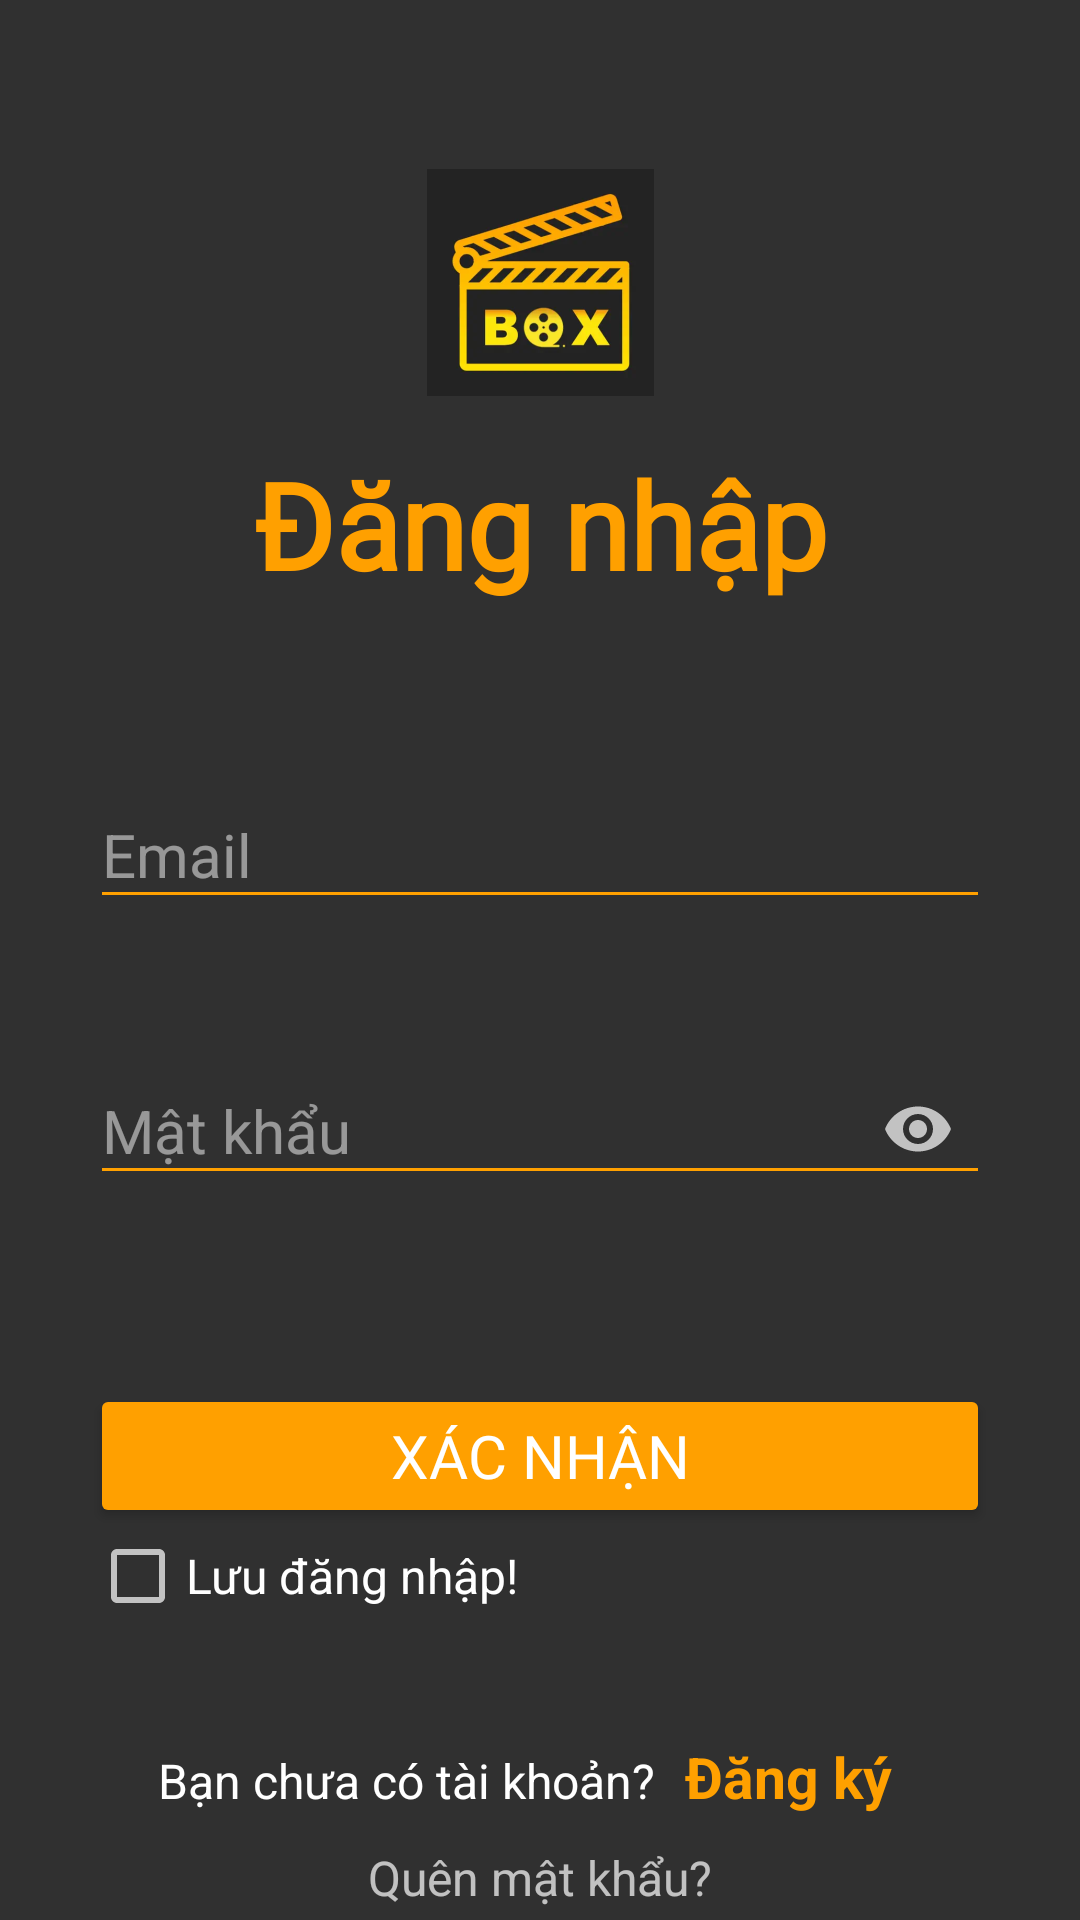

Android layout source for this screen:
<!-- AndroidManifest.xml: application theme Theme.Design.NoActionBar -->
<!-- res/layout/activity_login.xml -->
<?xml version="1.0" encoding="utf-8"?>
<LinearLayout xmlns:android="http://schemas.android.com/apk/res/android"
    xmlns:app="http://schemas.android.com/apk/res-auto"
    xmlns:tools="http://schemas.android.com/tools"
    android:layout_width="match_parent"
    android:layout_height="match_parent"
    android:orientation="vertical"
    android:background="@drawable/radial"
    tools:context=".activity.authen.LoginActivity">

    <ImageView
        android:layout_marginTop="40dp"
        android:layout_gravity="center"
        android:layout_width="wrap_content"
        android:layout_height="wrap_content"
        android:src="@mipmap/ic_background"/>

    <TextView
        android:id="@+id/textView6"
        android:layout_width="match_parent"
        android:layout_height="wrap_content"
        android:layout_marginLeft="30dp"
        android:layout_marginRight="30dp"
        android:text="@string/tv_login"
        android:textAlignment="center"
        android:textColor="@color/dark_yellow"
        android:textSize="40sp"
        android:fontFamily="@font/baloo"
        android:textStyle="bold" />
    <com.google.android.material.textfield.TextInputLayout
        android:id="@+id/tiplayout_login_email"
        android:layout_width="match_parent"
        android:layout_height="90dp"
        android:layout_marginLeft="30dp"
        android:layout_marginTop="50dp"
        android:layout_marginRight="30dp"
        android:theme="@style/AppTheme"
        app:errorTextColor="@color/dark_yellow_40">

        <com.google.android.material.textfield.TextInputEditText
            android:id="@+id/edittext_login_email"
            android:layout_width="match_parent"
            android:layout_height="wrap_content"
            android:backgroundTint="@color/dark_yellow"
            android:elegantTextHeight="false"
            android:hint="Email"
            android:textColor="@color/white"
            android:inputType="textEmailAddress"
            android:maxLength="100"
            android:textSize="20dp" />
    </com.google.android.material.textfield.TextInputLayout>

    <com.google.android.material.textfield.TextInputLayout
        android:layout_width="match_parent"
        android:id="@+id/tiplayout_login_password"
        android:layout_height="90dp"
        android:layout_marginLeft="30dp"
        android:layout_marginRight="30dp"
        app:passwordToggleEnabled="true"
        app:passwordToggleTint="@color/white_50"
        android:theme="@style/AppTheme"
        app:errorTextColor="@color/dark_yellow_40">
        <com.google.android.material.textfield.TextInputEditText
            android:layout_width="match_parent"
            android:layout_height="wrap_content"
            android:backgroundTint="@color/dark_yellow"
            android:elegantTextHeight="false"
            android:textColor="@color/white"
            android:id="@+id/edittext_login_password"
            android:hint="@string/text_password"
            android:maxLength="20"
            android:inputType="textPassword"
            android:textSize="20dp" />
    </com.google.android.material.textfield.TextInputLayout>
    <Button
        android:id="@+id/btn_login"
        android:layout_width="match_parent"
        android:layout_height="wrap_content"
        android:layout_marginLeft="30dp"
        android:layout_marginTop="30dp"
        android:layout_marginRight="30dp"
        android:backgroundTint="@color/dark_yellow"
        android:text="@string/btn_confirm"
        android:fontFamily="@font/baloo"
        android:textColor="#FFFFFF"
        android:textSize="20sp"/>

    <CheckBox
        android:id="@+id/checkBox_rememberlogin"
        android:layout_width="match_parent"
        android:layout_height="wrap_content"
        android:layout_marginLeft="30dp"
        android:layout_marginRight="30dp"
        android:text="@string/cb_remember_login"
        android:textSize="16dp" />


    <LinearLayout
        android:layout_width="wrap_content"
        android:layout_height="wrap_content"
        android:layout_marginLeft="30dp"
        android:layout_marginTop="28dp"
        android:layout_marginRight="30dp"
        android:orientation="horizontal"
        android:layout_gravity="center">
        <TextView
            android:layout_width="match_parent"
            android:layout_height="wrap_content"
            android:text="@string/tv_question"
            android:textAlignment="center"
            android:textColor="@color/white"
            android:textSize="16dp" />
        <TextView
            android:id="@+id/tv_register"
            android:padding="10dp"
            android:layout_width="match_parent"
            android:layout_height="wrap_content"
            android:text="@string/tv_register"
            android:textAlignment="center"
            android:textColor="@color/dark_yellow"
            android:textStyle="bold"
            android:textSize="19sp" />
    </LinearLayout>

    <TextView
        android:id="@+id/tv_forgot_password"
        android:layout_width="wrap_content"
        android:layout_height="wrap_content"
        android:gravity="center"
        android:layout_gravity="center"
        android:text="Quên mật khẩu?"
        android:textSize="16dp"
        android:clickable="true"
        android:focusable="true" />

</LinearLayout>
<!-- resources referenced by this layout -->
<resources>
  <color name="dark_yellow">#FFA000</color>
  <color name="dark_yellow_40">#66FFA000</color>
  <color name="white">#FFFFFFFF</color>
  <color name="white_50">#B3ffffff</color>
  <!-- mipmap ic_background: webp bitmap (mipmap-hdpi, 9664 bytes) -->
  <string name="btn_confirm">Xác nhận</string>
  <string name="cb_remember_login">Lưu đăng nhập!</string>
  <string name="text_password">Mật khẩu</string>
  <string name="tv_login">Đăng nhập</string>
  <string name="tv_question">Bạn chưa có tài khoản?</string>
  <string name="tv_register">Đăng ký</string>
  <style name="AppTheme" parent="Theme.AppCompat.Light.NoActionBar">
          
          <item name="colorAccent">#FF5722</item>
  
          <item name="android:textColorHint">#80FFFFFF</item>
      </style>
</resources>
